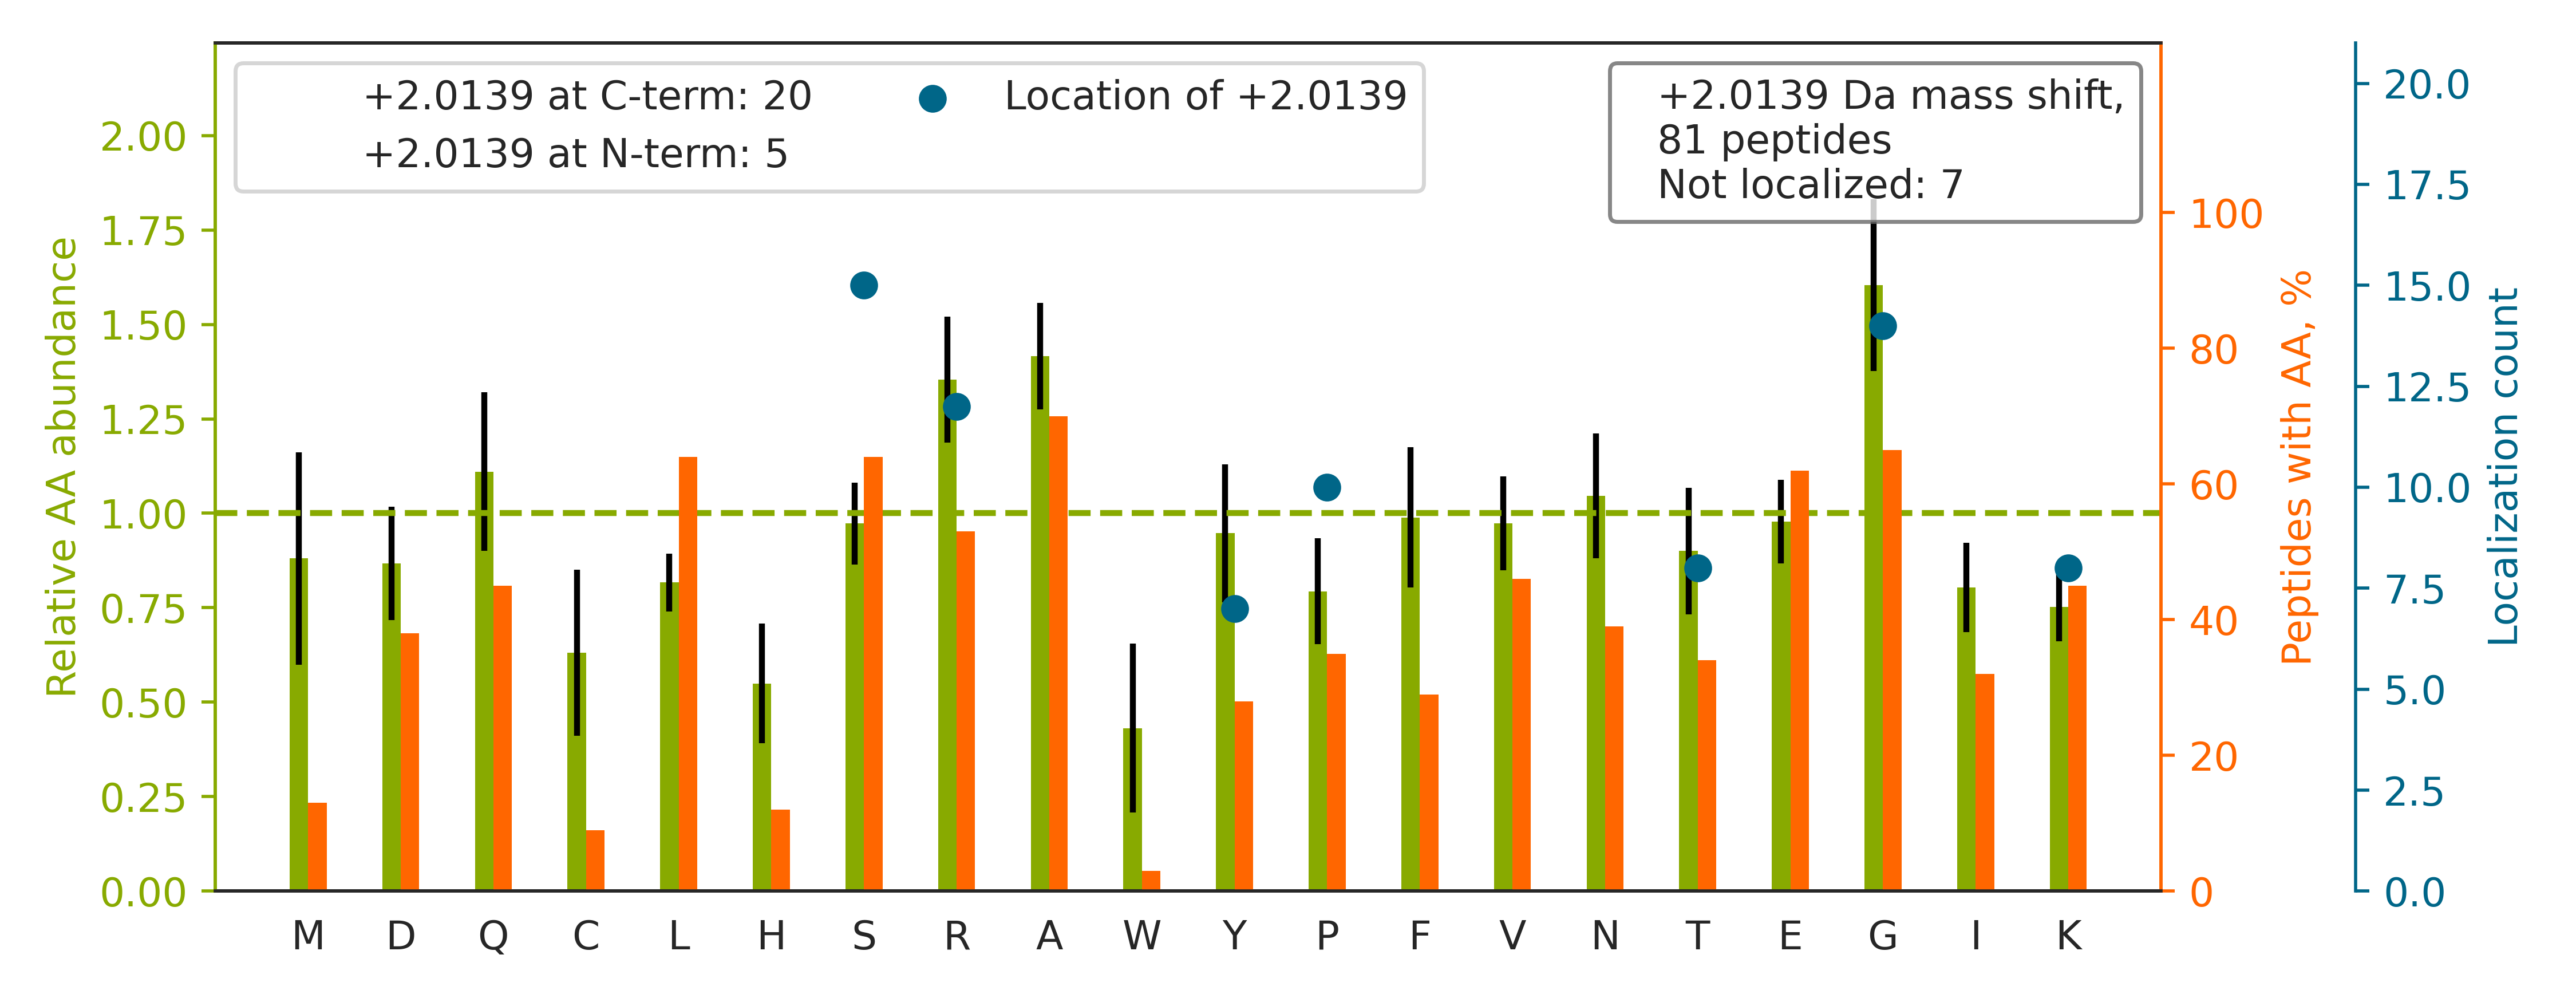

Values plotted in this chart, from the file beside it:
top isoform	localization score	spectrum
R.VLPAQATEYAFAFIQVP[+2]QDDDARTDAVDSVVR.D	0.8926	Exp1_Rep1_Frac6.34284.34284.4
K.T[+2]TTAAAVASTGPSSR.S	0.9202	Exp1_Rep1_Frac5.10890.10890.2
R.MGPGATAGGAEK.S		Exp1_Rep1_Frac5.12830.12830.2
K.VTCTVCTPDGSEVDVDVVENEDGTFDIFYTAPQPGK.Y		Exp1_Rep1_Frac3.35055.35055.4
R.GGMGSGGLATGIAGGLAGMGGIQNEK.E		Exp1_Rep1_Frac7.29877.29877.4
K.DQVANSAFVER[+2].L	0.9984	Exp1_Rep1_Frac2.16933.16933.2
K.EAY[+2]VNANQAR.V	0.8241	Exp1_Rep1_Frac2.10596.10596.2
R.FGPLTPELMVP[+2]R.L	0.4487	Exp1_Rep1_Frac8.31252.31252.2
R.LQVGEVVTTIPTIGFNVETVTYK.N		Exp1_Rep1_Frac7.33774.33774.4
K.LEEEDEDEEDGESGCTFLVGLIQK.H		Exp1_Rep1_Frac3.34836.34836.4
R.ALQDAFSGLFWQP[+2]S.-	0.7595	Exp1_Rep1_Frac7.34102.34102.2
K.Y[+2]DDLGLEASK.F	0.01068	Exp1_Rep1_Frac2.24790.24790.2
K.DLLVTGAY[+2]EISDQSGGAGGLR.S	0.8649	Exp1_Rep1_Frac4.31148.31148.3
R.VEG[+2]DNCEVK.D	0.9068	Exp1_Rep1_Frac1.14094.14094.2
K.G[+2]DDEGIFISR.V	0.08901	Exp1_Rep1_Frac2.22197.22197.2
R.EGGGAIEEEAK[+2].E	0.6764	Exp1_Rep1_Frac1.14983.14983.2
K.TSPNEG[+2]LSGNPADLER.R	0.3637	Exp1_Rep1_Frac1.19459.19459.3
K.HAFFEG[+2]LNWENIR.N	0.9999	Exp1_Rep1_Frac7.28105.28105.3
K.QASEGPLK[+2].G	0.5206	Exp1_Rep1_Frac6.12502.12502.2
K.GEELSEANVR[+2].L	0.8802	Exp1_Rep1_Frac1.13943.13943.2
R.QINDIQLS[+2]R.D	0.9663	Exp1_Rep1_Frac4.19149.19149.2
K.ETSNLYK[+2].L	0.5468	Exp1_Rep1_Frac3.15434.15434.2
K.VQIFEY[+2]NENTR.K	0.9937	Exp1_Rep1_Frac4.24689.24689.3
R.G[+2]PAYGLSR.E	0.6763	Exp1_Rep1_Frac4.13166.13166.2
R.DPAAAP[+2]ATGNK.K	0.68	Exp1_Rep1_Frac2.12219.12219.2
K.SPGVAAAVAEDG[+2]GLK.K	0.6809	Exp1_Rep1_Frac4.23833.23833.3
K.QAEALRP[+2]FGEAPR.E	0.8753	Exp1_Rep1_Frac5.15881.15881.3
R.AFLEETNAK[+2].K	0.7869	Exp1_Rep1_Frac4.21564.21564.2
K.SGLGS[+2]GPK.C	0.2139	Exp1_Rep1_Frac5.11252.11252.2
R.YS[+2]CLVAGPHQR.H	0.1051	Exp1_Rep1_Frac8.11981.11981.3
K.DLPESALR[+2].D	0.8853	Exp1_Rep1_Frac2.18515.18515.2
K.GFNSVAT[+2]AR.I	0.8575	Exp1_Rep1_Frac5.12659.12659.2
K.YDGEDLAYT[+2]VK.N	0.6082	Exp1_Rep1_Frac3.25669.25669.3
K.AELDAAEK[+2].L	1.0	Exp1_Rep1_Frac2.16559.16559.2
R.ALG[+2]NICYDSHEGR.S	0.5388	Exp1_Rep1_Frac3.16010.16010.3
K.QLEMNLAEAER[+2].Q	1.0	Exp1_Rep1_Frac2.22979.22979.2
R.SGEIAIDDIR[+2].I	0.9516	Exp1_Rep1_Frac1.22028.22028.2
K.MAVTFIG[+2]NSTAIQELFK.R	0.1142	Exp1_Rep1_Frac7.33953.33953.3
R.SLSEAMS[+2]VEK.I	0.9982	Exp1_Rep1_Frac4.22473.22473.2
K.SLIGMT[+2]K.V	0.2874	Exp1_Rep1_Frac8.20878.20878.2
K.GLLSAEVAR[+2].L	0.9995	Exp1_Rep1_Frac4.19828.19828.2
R.ALTQPSPVSTPSSVQFFLQEDDSADRK.A		Exp1_Rep1_Frac5.30351.30351.4
R.VELS[+2]PMQK.K	0.03502	Exp1_Rep1_Frac6.21646.21646.2
K.AVDS[+2]PNIK.A	0.01743	Exp1_Rep1_Frac4.16281.16281.2
R.QLAGQS[+2]FYQK.D	0.518	Exp1_Rep1_Frac7.20084.20084.2
K.NQELEVVR[+2].Q	1.0	Exp1_Rep1_Frac1.15781.15781.2
R.SEQFINLR[+2].E	0.9724	Exp1_Rep1_Frac5.20599.20599.2
K.G[+2]PEIDVK.A	0.3079	Exp1_Rep1_Frac2.18770.18770.2
R.SEGFDT[+2]YR.C	0.8245	Exp1_Rep1_Frac3.15067.15067.2
K.ALCDNVDT[+2]R.T	0.3634	Exp1_Rep1_Frac1.13610.13610.2
R.QQVAFYG[+2]QTLGQAQAHSQEQ.-	0.06125	Exp1_Rep1_Frac4.22259.22259.3
K.MLGEALS[+2]K.N	0.3421	Exp1_Rep1_Frac6.23538.23538.2
R.GGVVNAAK[+2].E	0.8935	Exp1_Rep1_Frac6.11565.11565.2
K.HP[+2]QLHIESK.F	0.9958	Exp1_Rep1_Frac7.9797.9797.3
K.IINDYEEFS[+2]K.E	0.2714	Exp1_Rep1_Frac4.28111.28111.3
R.SSPVY[+2]VGR.V	0.3032	Exp1_Rep1_Frac5.12036.12036.2
K.GQFFCG[+2]NK.Y	0.722	Exp1_Rep1_Frac7.18603.18603.2
K.HEWEAHNK[+2].K	1.0	Exp1_Rep1_Frac4.7073.7073.4
K.GGYLQGNVNG[+2]R.L	0.2648	Exp1_Rep1_Frac3.15120.15120.2
K.QTHNNAVVK[+2].M	0.9999	Exp1_Rep1_Frac8.6265.6265.3
... 21 more rows
